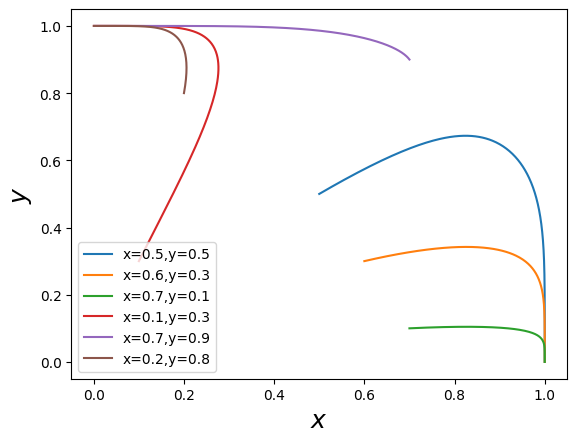
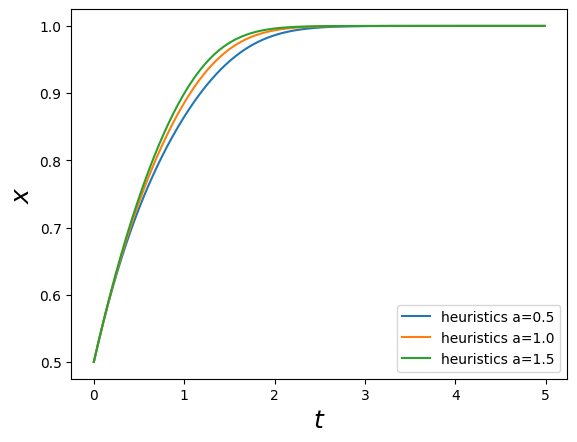
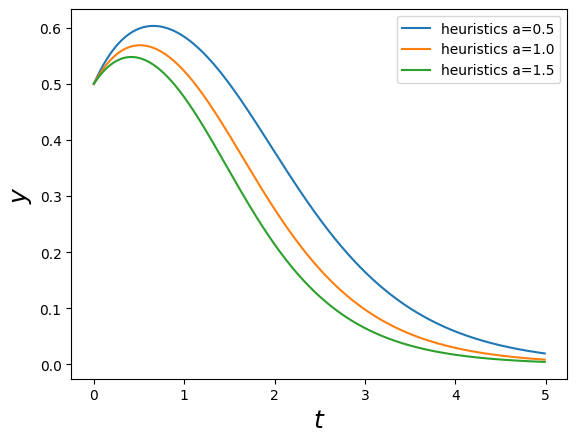

These figures' Python source, in order:
import matplotlib.pyplot as plt
from pylab import *
import math
plt.rcParams['axes.unicode_minus'] = False
mpl.rcParams['font.sans-serif'] = ['SimHei']


def GeneralTrans(s_e_s, s_e_e, s_a_s, s_a_e, v_e, v_a):
    a = 1.0
    b = 1.0
    t1 = s_e_e / v_e
    t2 = s_a_e / v_a
    k1 = v_e / s_e_s
    k2 = v_a / s_a_s
    return a, b, t1, t2, k1, k2


def HeuristicTrans(s_e_s, s_e_e, s_a_s, s_a_e, v_e, v_a, h_a):
    a = 1.0
    b = 1.0
    t2 = s_a_e / v_a
    k2 = v_a / s_a_s
    if h_a < 0.0:
        if math.pow(v_e, 2) / (2.0 * h_a) < s_e_s:
            return a, b, 1e+8, t2, 1e+8, k2
        if math.pow(v_e, 2) / (2.0 * h_a) < s_e_e:
            ttc = CalEquation(0.5 * h_a, v_e, -s_e_s)
            k1 = 1.0 / ttc
            return a, b, 1e+8, t2, k1, k2
    ttc = CalEquation(0.5 * h_a, v_e, -s_e_s)
    t1 = CalEquation(0.5 * h_a, v_e, -s_e_e)
    k1 = 1.0 / ttc
    return a, b, t1, t2, k1, k2


def CalEquation(a, b, c):
    return (-b + math.sqrt(math.pow(b, 2) - 4.0 * a * c)) / (2.0 * a)


def f(x, y, a, c, t1, t2, k1, k2):
    return x * (1-x) * (-2 * k2 * y - y * a * c * t2 + 2 * a * t2 - y * a * t2)


def g(x, y, a, c, t1, t2, k1, k2):
    return y * (1-y) * (-2 * k1 * x - x * a * c * t1 + 2 * a * t1 - x * a * t1)


def calculateValue(initX, initY, dt, epoch, a, c, t1, t2, k1, k2):
    x = []
    y = []

    x.append(initX)
    y.append(initY)

    for index in range(epoch):
        tempx = x[-1] + (f(x[-1], y[-1], a, c, t1, t2, k1, k2)) * dt
        tempy = y[-1] + (g(x[-1], y[-1], a, c, t1, t2, k1, k2)) * dt

        x.append(tempx)
        y.append(tempy)
    return (x, y)


def PlotEvolution(prob_set, a, c, t1, t2, k1, k2):
    D = []
    for param in prob_set:
        x = param[0]
        y = param[1]
        d = calculateValue(x, y, 0.01, 1000, a, c, t1, t2, k1, k2)
        D.append(d)
    return D


if __name__ == '__main__':
    s_ego_s = 6.0
    s_ego_e = 7.0
    s_agent_s = 5.0
    s_agent_e = 5.5
    v_ego = 3.0
    v_agent = 2.0

    a, c, t1, t2, k1, k2 = GeneralTrans(s_ego_s, s_ego_e, s_agent_s, s_agent_e, v_ego, v_agent
                                        )

    prob_set = [[0.5, 0.5], [0.6, 0.3], [0.7, 0.1],
                [0.1, 0.3], [0.7, 0.9], [0.2, 0.8]]

    D = PlotEvolution(prob_set, a, c, t1, t2, k1, k2)
    plt.figure(1)
    plt.plot(D[0][0], D[0][1], label='x=0.5,y=0.5')
    plt.plot(D[1][0], D[1][1], label='x=0.6,y=0.3')
    plt.plot(D[2][0], D[2][1], label='x=0.7,y=0.1')
    plt.plot(D[3][0], D[3][1], label='x=0.1,y=0.3')
    plt.plot(D[4][0], D[4][1], label='x=0.7,y=0.9')
    plt.plot(D[5][0], D[5][1], label='x=0.2,y=0.8')

    plt.ylabel("$y$", fontsize=18)
    plt.xlabel("$x$", fontsize=18)
    plt.xticks([0, 0.2, 0.4, 0.6, 0.8, 1])
    plt.legend()

    prob_set = [[0.5, 0.5]]
    h_a_set = [0.5, 1.0, 1.5]
    D = []
    D_H = []
    for h_a in h_a_set:
        a, c, t1, t2, k1, k2 = HeuristicTrans(s_ego_s, s_ego_e, s_agent_s, s_agent_e, v_ego, v_agent, h_a
                                              )
        D = PlotEvolution(prob_set, a, c, t1, t2, k1, k2)
        D_H.append(D[0])
    # print(D_H)
    plt.figure(2)
    t_set = [x * 0.01 for x in range(500)]
    plt.plot(t_set, (D_H[0][0])[:500], label='heuristics a=0.5')
    plt.plot(t_set, (D_H[1][0])[:500], label='heuristics a=1.0')
    plt.plot(t_set, (D_H[2][0])[:500], label='heuristics a=1.5')
    # plt.plot(t_set, (D_H[3][0])[:500], label='heuristics a=-0.5')
    # plt.plot(t_set, (D_H[4][0])[:500], label='heuristics a=-1.0')
    # plt.plot(t_set, (D_H[5][0])[:500], label='heuristics a=-1.5')

    plt.ylabel("$x$", fontsize=18)
    plt.xlabel("$t$", fontsize=18)
    plt.legend()

    plt.figure(3)
    t_set = [x * 0.01 for x in range(500)]
    plt.plot(t_set, (D_H[0][1])[:500], label='heuristics a=0.5')
    plt.plot(t_set, (D_H[1][1])[:500], label='heuristics a=1.0')
    plt.plot(t_set, (D_H[2][1])[:500], label='heuristics a=1.5')
    # plt.plot(t_set, (D_H[3][1])[:500], label='heuristics a=-0.5')
    # plt.plot(t_set, (D_H[4][1])[:500], label='heuristics a=-1.0')
    # plt.plot(t_set, (D_H[5][1])[:500], label='heuristics a=-1.5')

    plt.ylabel("$y$", fontsize=18)
    plt.xlabel("$t$", fontsize=18)
    plt.legend()

    plt.show()
